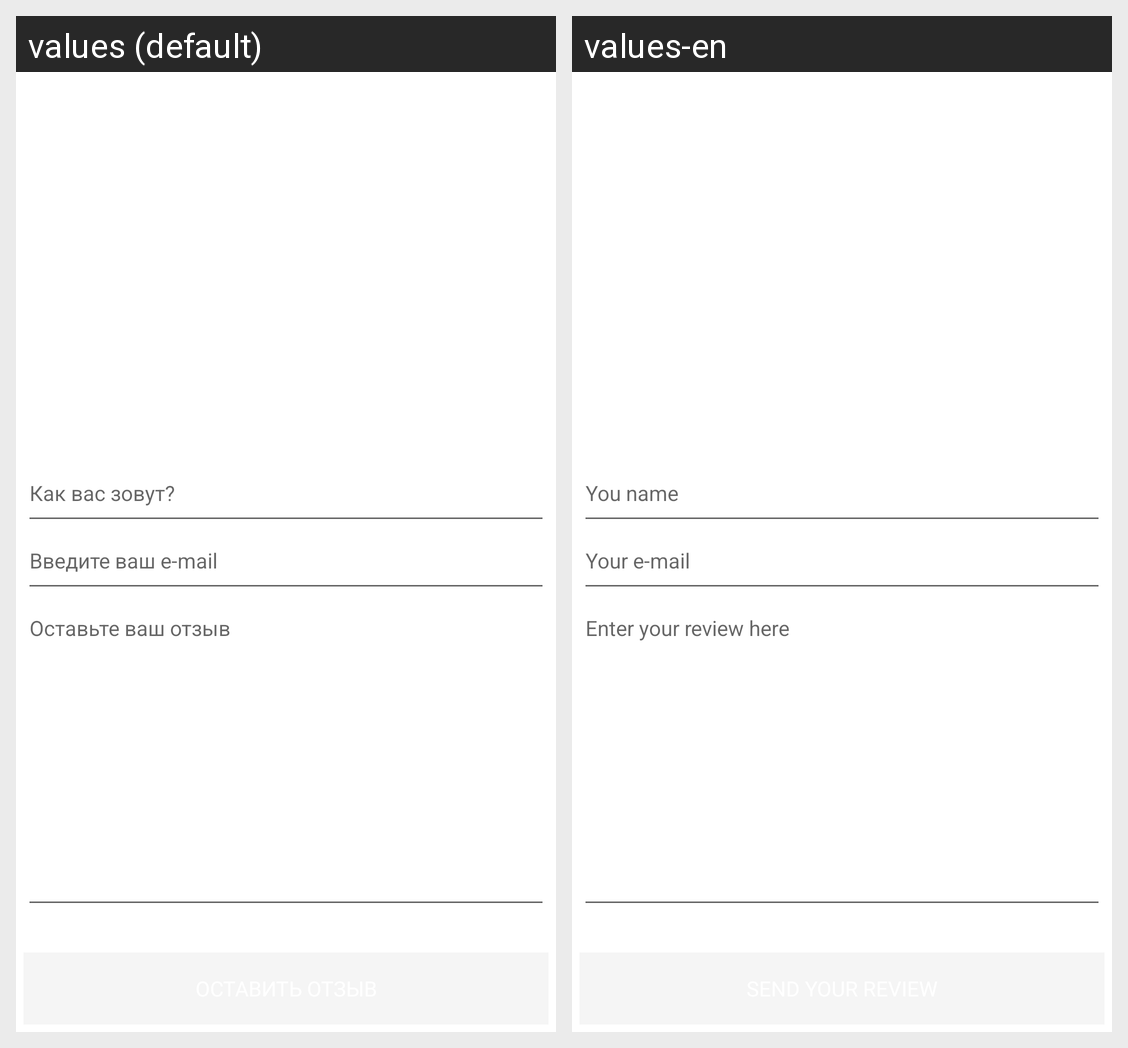

The Android screen above is rendered under two locales of the same app. Produce the string resources it draws, with the default and per-locale values.
Android screen res/layout/feedback_layout.xml rendered under 2 locales, left to right: values (default), values-en. Device: Nexus 5 (rendered at 1080×1920; each locale shown at half size, 540×960, under a caption strip naming it); theme Theme.MaterialComponents.DayNight.NoActionBar.
Strings drawn on this screen, with the default value and each locale's value (text and hints the layout hard-codes, and strings that could not be matched under every locale, appear in the picture but are not listed):

string_what_is_you_name
  values: Как вас зовут?
  values-en: You name

string_what_is_your_email
  values: Введите ваш e-mail
  values-en: Your e-mail

string_write_your_comment
  values: Оставьте ваш отзыв
  values-en: Enter your review here
